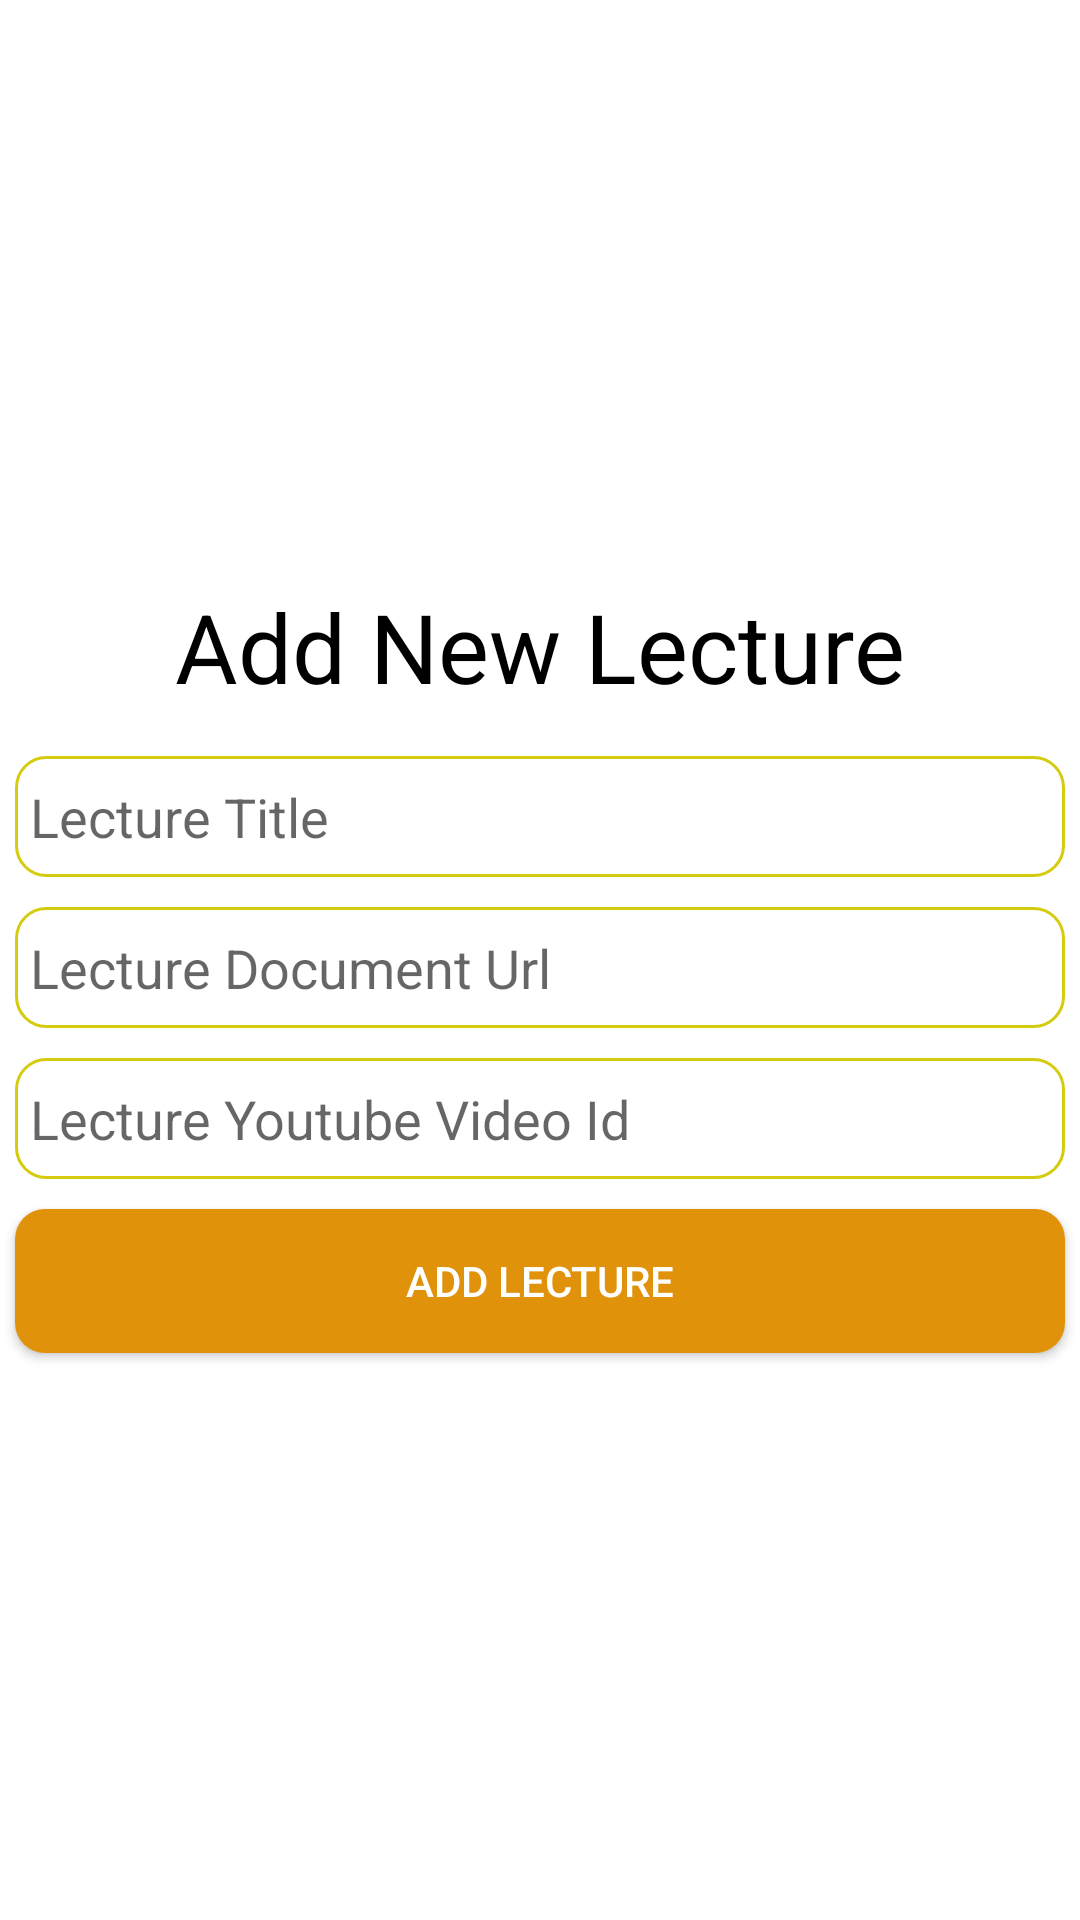

Write the Android layout XML for this screen, with the resource values it uses.
<!-- AndroidManifest.xml: application theme Theme.CCMoodle -->
<!-- res/layout/activity_add_lecture.xml -->
<?xml version="1.0" encoding="utf-8"?>
<LinearLayout
    xmlns:android="http://schemas.android.com/apk/res/android"
    xmlns:app="http://schemas.android.com/apk/res-auto"
    xmlns:tools="http://schemas.android.com/tools"
    android:layout_width="match_parent"
    android:layout_height="match_parent"
    android:orientation="vertical"
    android:layout_margin="5dp"
    android:gravity="center"
    tools:context=".ui.AddLectureActivity">

    <TextView
        android:id="@+id/tvTitle"
        android:layout_width="match_parent"
        android:layout_height="wrap_content"
        android:layout_margin="10dp"
        android:fontFamily="sans-serif"
        android:gravity="center"
        android:text="Add New Lecture"
        android:textColor="@color/black"
        android:textSize="32sp" />

    <EditText
        android:id="@+id/etLectureTitle"
        android:layout_width="match_parent"
        android:layout_height="wrap_content"
        android:hint="Lecture Title"
        android:layout_margin="5dp"
        android:background="@drawable/et_bg"/>

    <EditText
        android:id="@+id/etLectureUrl"
        android:layout_width="match_parent"
        android:layout_height="wrap_content"
        android:hint="Lecture Document Url"
        android:layout_margin="5dp"
        android:background="@drawable/et_bg"/>

    <EditText
        android:id="@+id/etLectureVideoUrl"
        android:layout_width="match_parent"
        android:layout_height="wrap_content"
        android:hint="Lecture Youtube Video Id"
        android:layout_margin="5dp"
        android:background="@drawable/et_bg"/>

    <Button
        android:id="@+id/btnNewLecture"
        android:layout_width="match_parent"
        android:layout_height="wrap_content"
        android:text="Add Lecture"
        android:layout_margin="5dp"
        android:background="@drawable/btn_bg"
        android:textColor="@color/white"/>

    <androidx.appcompat.widget.AppCompatButton
        android:id="@+id/btnDeleteLecture"
        android:layout_width="match_parent"
        android:layout_height="wrap_content"
        android:text="Delete Lecture"
        android:layout_margin="5dp"
        android:visibility="gone"
        android:background="#CB3333"
        android:textColor="@color/white"/>

    <LinearLayout
        android:id="@+id/llLectureList"
        android:layout_width="match_parent"
        android:layout_height="wrap_content"
        android:visibility="gone"
        android:orientation="vertical">

        <View
            android:layout_width="match_parent"
            android:layout_height="1dp"
            android:layout_margin="5dp"
            android:background="#884"/>

        <LinearLayout
            android:layout_width="match_parent"
            android:layout_height="wrap_content"
            android:weightSum="2">

            <androidx.appcompat.widget.AppCompatButton
                android:id="@+id/btnWatchers"
                android:layout_width="0dp"
                android:layout_height="wrap_content"
                android:layout_weight="1"
                android:padding="5dp"
                android:layout_margin="5dp"
                android:background="@drawable/btn_bg"
                android:text="Lecture Viewers"
                android:textColor="@color/white"
                android:drawableStart="@drawable/ic_person"/>

            <androidx.appcompat.widget.AppCompatButton
                android:id="@+id/btnAssignments"
                android:layout_width="0dp"
                android:layout_height="wrap_content"
                android:layout_weight="1"
                android:padding="5dp"
                android:layout_margin="5dp"
                android:background="@drawable/btn_bg"
                android:text="Assignments"
                android:textColor="@color/white"
                android:drawableStart="@drawable/ic_open_file"/>
        </LinearLayout>
    </LinearLayout>

</LinearLayout>
<!-- resources referenced by this layout -->
<resources>
  <color name="black">#FF000000</color>
  <color name="white">#FFFFFFFF</color>
  <!-- drawable btn_bg (drawable) -->
  <?xml version="1.0" encoding="utf-8"?>
  <selector xmlns:android="http://schemas.android.com/apk/res/android">
      <item android:state_pressed="false">
          <shape android:shape="rectangle">
              <solid android:color="@color/purple_700" />
              <corners android:radius="10dp" />
          </shape>
      </item>
      <item android:state_pressed="true">
          <shape android:shape="rectangle">
              <solid android:color="@color/purple_500" />
              <corners android:radius="10dp" />
              <stroke android:color="@color/purple_700" android:width="2dp" />
          </shape>
      </item>
  </selector>
  <!-- drawable et_bg (drawable) -->
  <?xml version="1.0" encoding="utf-8"?>
  <selector xmlns:android="http://schemas.android.com/apk/res/android">
      <item android:state_focused="false">
          <shape android:shape="rectangle">
              <stroke android:color="@color/purple_500" android:width="1dp" />
              <corners android:radius="10dp" />
              <padding android:bottom="8dp" android:top="8dp" android:left="5dp" android:right="5dp" />
          </shape>
      </item>
      <item android:state_focused="true">
          <shape android:shape="rectangle">
              <stroke android:color="@color/purple_700" android:width="1dp" />
              <solid android:color="#4AA8A3A8" />
              <corners android:radius="10dp" />
              <padding android:bottom="8dp" android:top="8dp" android:left="5dp" android:right="5dp" />
          </shape>
      </item>
  </selector>
  <style name="Theme.CCMoodle" parent="Theme.MaterialComponents.DayNight.NoActionBar">
          
          <item name="colorPrimary">@color/purple_500</item>
          <item name="colorPrimaryVariant">@color/purple_700</item>
          <item name="colorOnPrimary">@color/white</item>
          
          <item name="colorSecondary">@color/teal_200</item>
          <item name="colorSecondaryVariant">@color/teal_700</item>
          <item name="colorOnSecondary">@color/black</item>
          
          <item name="android:statusBarColor" tools:targetApi="l">?attr/colorPrimaryVariant</item>
          
      </style>
  <color name="purple_700">#e1920b</color>
  <color name="purple_500">#d5cb0f</color>
  <color name="teal_200">#FF03DAC5</color>
  <color name="teal_700">#FF018786</color>
</resources>
